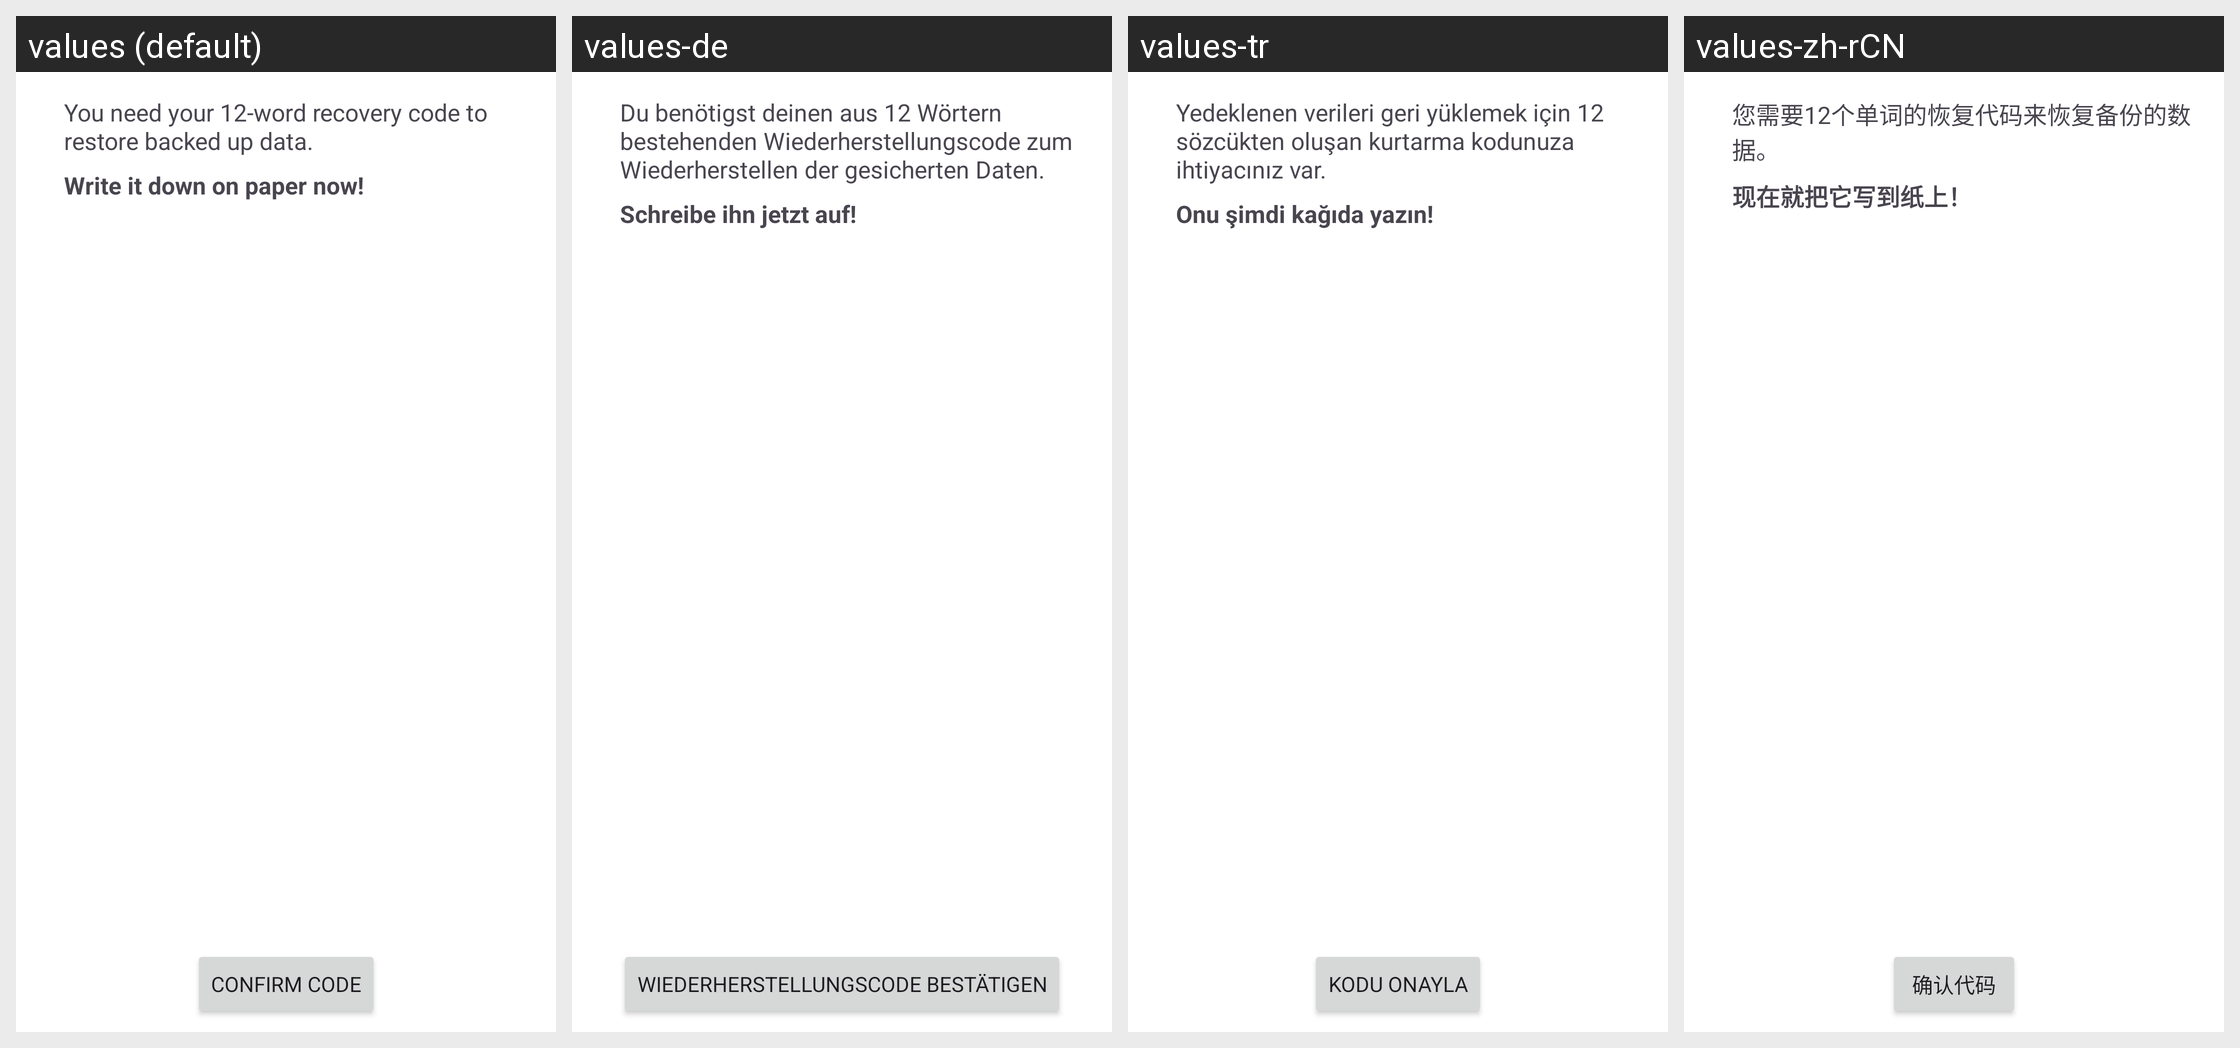

For this localized Android screen grid, give each drawn string resource with its value in every locale shown.
Android screen res/layout/fragment_recovery_code_output.xml rendered under 4 locales, left to right: values (default), values-de, values-tr, values-zh-rCN. Device: Nexus 5 (rendered at 1080×1920; each locale shown at half size, 540×960, under a caption strip naming it); theme AppTheme.
Other locales in the repository, not shown: values-es, values-fr, values-ko, values-nb-rNO, values-pt, values-ru.
Strings drawn on this screen, with the default value and each locale's value (text and hints the layout hard-codes, and strings that could not be matched under every locale, appear in the picture but are not listed):

recovery_code_12_word_intro
  values: You need your 12-word recovery code to restore backed up data.
  values-de: Du benötigst deinen aus 12 Wörtern bestehenden Wiederherstellungscode zum Wiederherstellen der gesicherten Daten.
  values-tr: Yedeklenen verileri geri yüklemek için 12 sözcükten oluşan kurtarma kodunuza ihtiyacınız var.
  values-zh-rCN: 您需要12个单词的恢复代码来恢复备份的数据。

recovery_code_write_it_down
  values: Write it down on paper now!
  values-de: Schreibe ihn jetzt auf!
  values-tr: Onu şimdi kağıda yazın!
  values-zh-rCN: 现在就把它写到纸上！

recovery_code_confirm_button
  values: Confirm code
  values-de: Wiederherstellungscode bestätigen
  values-tr: Kodu onayla
  values-zh-rCN: 确认代码
